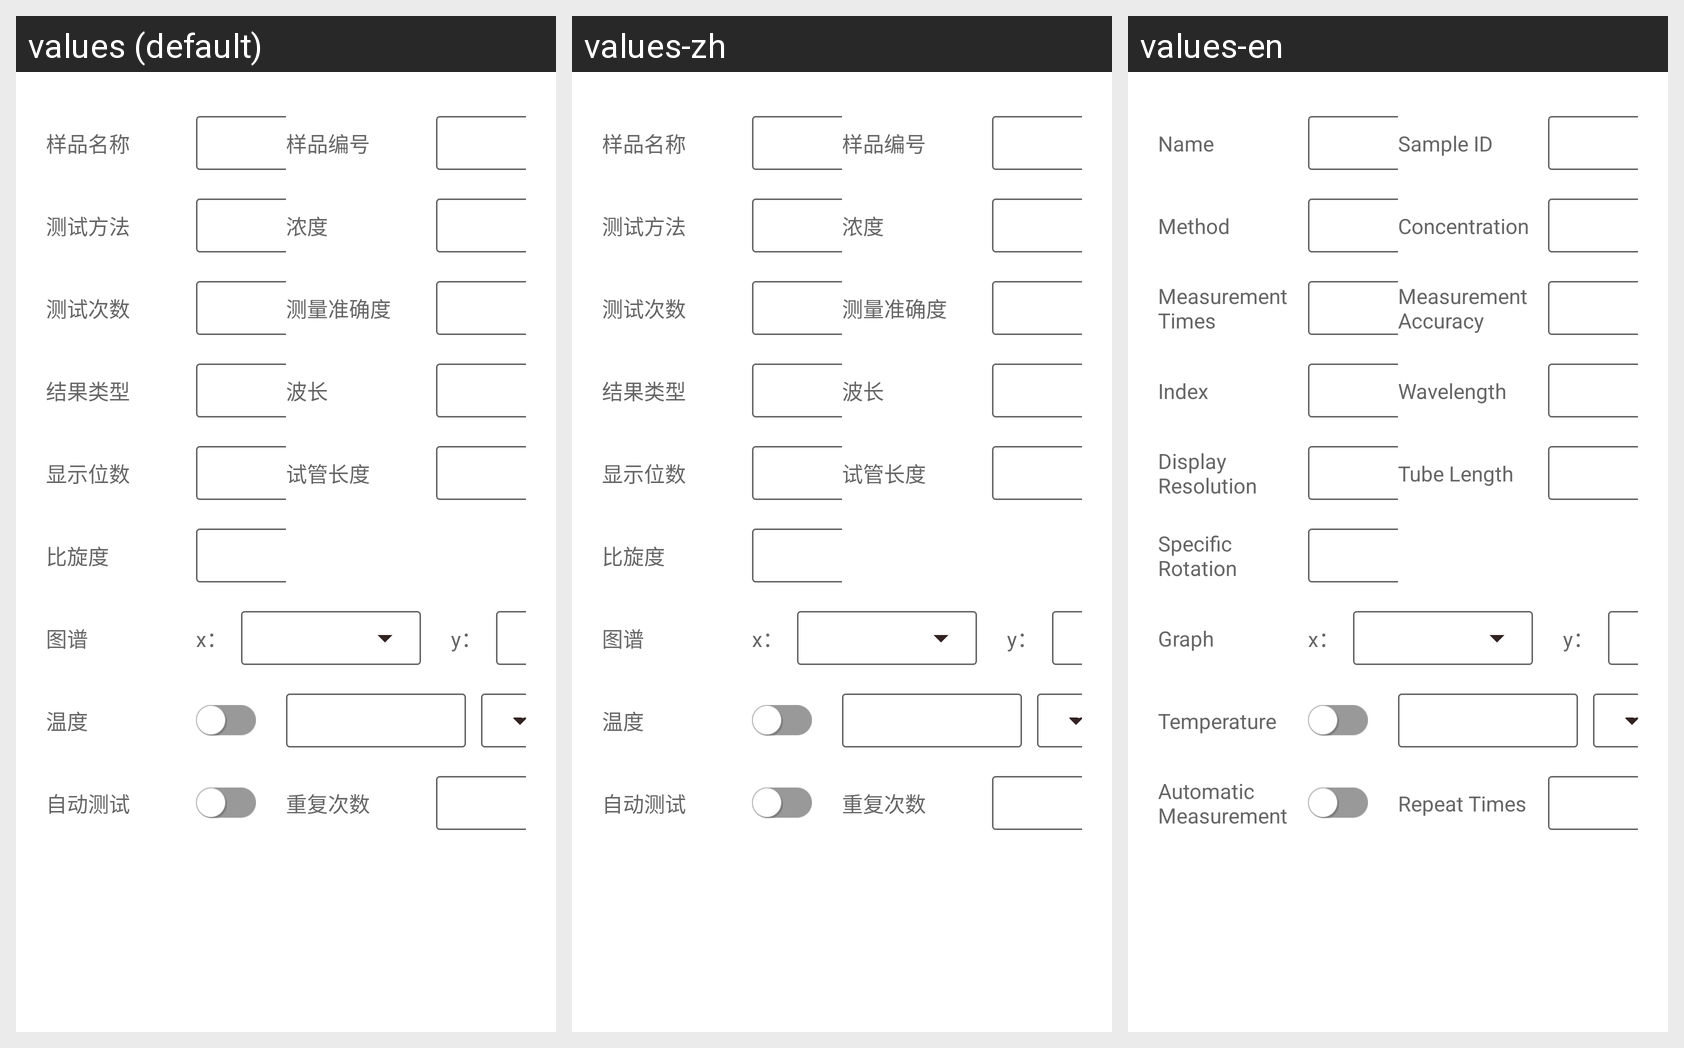

Here is an Android app screen in its default locale and in the app's own translations. Write out the translated-string differences for the strings that appear on this screen.
Android screen res/layout/test_setting_fragment.xml rendered under 3 locales, left to right: values (default), values-zh, values-en. Device: Nexus 5 (rendered at 1080×1920; each locale shown at half size, 540×960, under a caption strip naming it); theme FullscreenTheme.
Strings drawn on this screen, with the default value and each locale's value (text and hints the layout hard-codes, and strings that could not be matched under every locale, appear in the picture but are not listed):

sample_name
  values: 样品名称
  values-zh: 样品名称
  values-en: Name

sample_no
  values: 样品编号
  values-zh: 样品编号
  values-en: Sample ID

test_method
  values: 测试方法
  values-zh: 测试方法
  values-en: Method

concentration
  values: 浓度
  values-zh: 浓度
  values-en: Concentration

test_count
  values: 测试次数
  values-zh: 测试次数
  values-en: Measurement Times

accuracy
  values: 测量准确度
  values-zh: 测量准确度
  values-en: Measurement Accuracy

result_type
  values: 结果类型
  values-zh: 结果类型
  values-en: Index

wavelength
  values: 波长
  values-zh: 波长
  values-en: Wavelength

showdecimals
  values: 显示位数
  values-zh: 显示位数
  values-en: Display Resolution

testtubelength
  values: 试管长度
  values-zh: 试管长度
  values-en: Tube Length

specificrotation
  values: 比旋度
  values-zh: 比旋度
  values-en: Specific Rotation

atlas
  values: 图谱
  values-zh: 图谱
  values-en: Graph

temperature
  values: 温度
  values-zh: 温度
  values-en: Temperature

autotest
  values: 自动测试
  values-zh: 自动测试
  values-en: Automatic Measurement

autotesttimes
  values: 重复次数
  values-zh: 重复次数
  values-en: Repeat Times
